Run: headless pygame with SDL's dummy video driver; simulated clock (each Clock.tick advances the game by its frame time, no real sleeping); random seed 0; keys injected as events and as key.get_pressed() state; no mouse input; restart key C tapped at the start of phases 3 and 4.
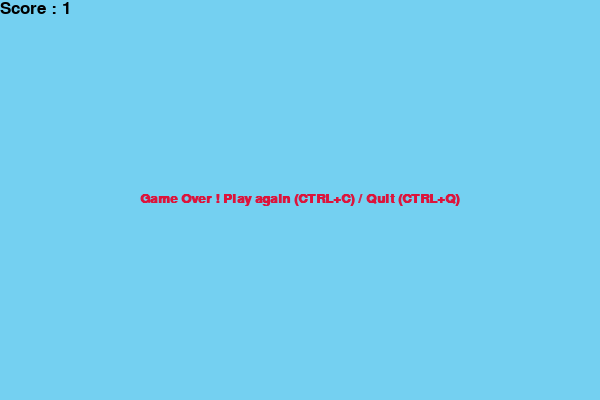
Frame 1 of 4 · flips 1–60 · no input
Frame 2 of 4 · flips 61–180 · tapped SPACE, RETURN · held RIGHT (→), D · screen unchanged from frame 1, image omitted
Frame 3 of 4 · flips 181–300 · tapped C · held DOWN (↓), S · screen unchanged from frame 2, image omitted
Frame 4 of 4 · flips 301–420 · tapped C · held LEFT (←), A, UP (↑), W · screen unchanged from frame 3, image omitted

The pygame program that drew these frames:

import pygame
import random
from collections import namedtuple
from enum import Enum

SCORE_FONT_SIZE = 25
GAME_OVER_FONT_SIZE = 20
BLOCK_SIZE = 20
GAME_SPEED = 5
WHITE = (255, 255, 255)
YELLOW = (255, 255, 0)
BLACK = (0, 0, 0)
RED = (220, 20, 60)
GREEN = (50,205,50)
BLUE = (116, 208, 241)

DEFAULT_REWARDS = {
    "GAME_OVER": -10,
    "FOOD": 10,
    "NONE": 0
}

class Direction(Enum):
    RIGHT = 1
    LEFT = 2
    UP = 3
    DOWN = 4

Point = namedtuple('Point', 'x, y')

class Snake():
    def __init__(self, width:int=600, height:int=400, rewards:dict=DEFAULT_REWARDS):
        pygame.init()
        self.width, self.height = width, height
        self.game_display = pygame.display.set_mode((self.width, self.height))
        pygame.display.set_caption('Snake')

        self.clock = pygame.time.Clock()

        self.BLOCK_SIZE = BLOCK_SIZE
        self.GAME_SPEED = GAME_SPEED

        self.game_close_style = pygame.font.SysFont("Courier New", GAME_OVER_FONT_SIZE, bold=True)
        self.score_font = pygame.font.SysFont("Courier New", SCORE_FONT_SIZE)

        self.rewards = rewards
        self.direction = Direction.RIGHT

    def generate_food(self):
        x_food = round(random.randrange(0, self.width - self.BLOCK_SIZE) / self.BLOCK_SIZE) * self.BLOCK_SIZE
        y_food = round(random.randrange(0, self.height - self.BLOCK_SIZE) / self.BLOCK_SIZE) * self.BLOCK_SIZE
        self.food = Point(x_food, y_food)

    def move(self):
        x = self.head.x
        y = self.head.y

        if self.direction == Direction.RIGHT:
            x += self.BLOCK_SIZE
        elif self.direction == Direction.LEFT:
            x -= self.BLOCK_SIZE
        elif self.direction == Direction.DOWN:
            y += self.BLOCK_SIZE
        elif self.direction == Direction.UP:
            y -= self.BLOCK_SIZE

        self.head = Point(x, y)

    def check_collision(self):
        if self.head.x >= self.width or self.head.x < 0 or self.head.y >= self.height or self.head.y < 0:
            return True
        for block in self.snake[:-1]:
            if block == self.head:
                return True
        return False

    def handle_events(self):
        for event in pygame.event.get():
            if event.type == pygame.QUIT:
                self.game_close = True
            elif event.type == pygame.KEYDOWN:
                if event.key == pygame.K_q:
                    self.game_close = True
                elif event.key == pygame.K_UP and self.direction != Direction.DOWN:
                    self.direction = Direction.UP
                elif event.key == pygame.K_DOWN and self.direction != Direction.UP:
                    self.direction = Direction.DOWN
                elif event.key == pygame.K_LEFT and self.direction != Direction.RIGHT:
                    self.direction = Direction.LEFT
                elif event.key == pygame.K_RIGHT and self.direction != Direction.LEFT:
                    self.direction = Direction.RIGHT

    def play_step(self):
        self.iteration += 1

        self.move()

        reward = self.rewards["NONE"]

        if self.check_collision() or self.iteration > 100 * len(self.snake):
            reward = self.rewards["GAME_OVER"]
            self.game_over = True
            return reward, self.game_over, self.get_score()

        if self.head.x == self.food.x and self.head.y == self.food.y:
            reward = self.rewards["FOOD"]
            self.generate_food()
            self.snake_length += 1

        self.snake.append(self.head)
        if len(self.snake) > self.snake_length:
            del self.snake[0]

        self.routine()

        return reward, self.game_over, self.get_score()

    def routine(self):
        self.game_display.fill(BLUE)
        self.draw_snake(self.snake)
        self.print_score()
        pygame.draw.rect(self.game_display, RED, [self.food.x, self.food.y, self.BLOCK_SIZE, self.BLOCK_SIZE])
        pygame.display.update()

        self.clock.tick(self.GAME_SPEED)

    def game_loop(self):
        self.game_close = False

        self.reset_game()

        while not self.game_close:
            self.handle_events()
            if not self.game_over:
                self.play_step()
            else:
                self.game_over_screen()

        pygame.quit()
        quit()

    def game_over_screen(self):
        self.game_display.fill(BLUE)
        self.print_game_over("Game Over ! Play again (CTRL+C) / Quit (CTRL+Q)", RED)
        self.print_score()
        pygame.display.update()
        
        for event in pygame.event.get():
            if event.type == pygame.KEYDOWN:
                if event.key == pygame.K_q:
                    self.game_over = True
                    self.game_close = False
                elif event.key == pygame.K_c:
                    self.reset_game()

    def reset_game(self):
        self.game_over = False
        self.iteration = 0

        self.head = Point(self.width / 2, self.height / 2)

        self.snake = [self.head]
        self.snake_length = 1

        self.generate_food()

    def get_score(self):
        return self.snake_length

    def print_score(self):
        value = self.score_font.render("Score : " + str(self.snake_length), True, BLACK)
        self.game_display.blit(value, [0, 0])

    def print_game_over(self, msg, color):
        mesg = self.game_close_style.render(msg, True, color)
        text_width, text_height = self.game_close_style.size(msg)
        x = (self.width - text_width) / 2
        y = (self.height - text_height) / 2
        self.game_display.blit(mesg, (x, y))

    def draw_snake(self, snake):
        for block in snake:
            pygame.draw.rect(self.game_display, BLACK, [block.x, block.y, self.BLOCK_SIZE, self.BLOCK_SIZE])

if __name__ == "__main__":
    game = Snake()
    game.game_loop()
